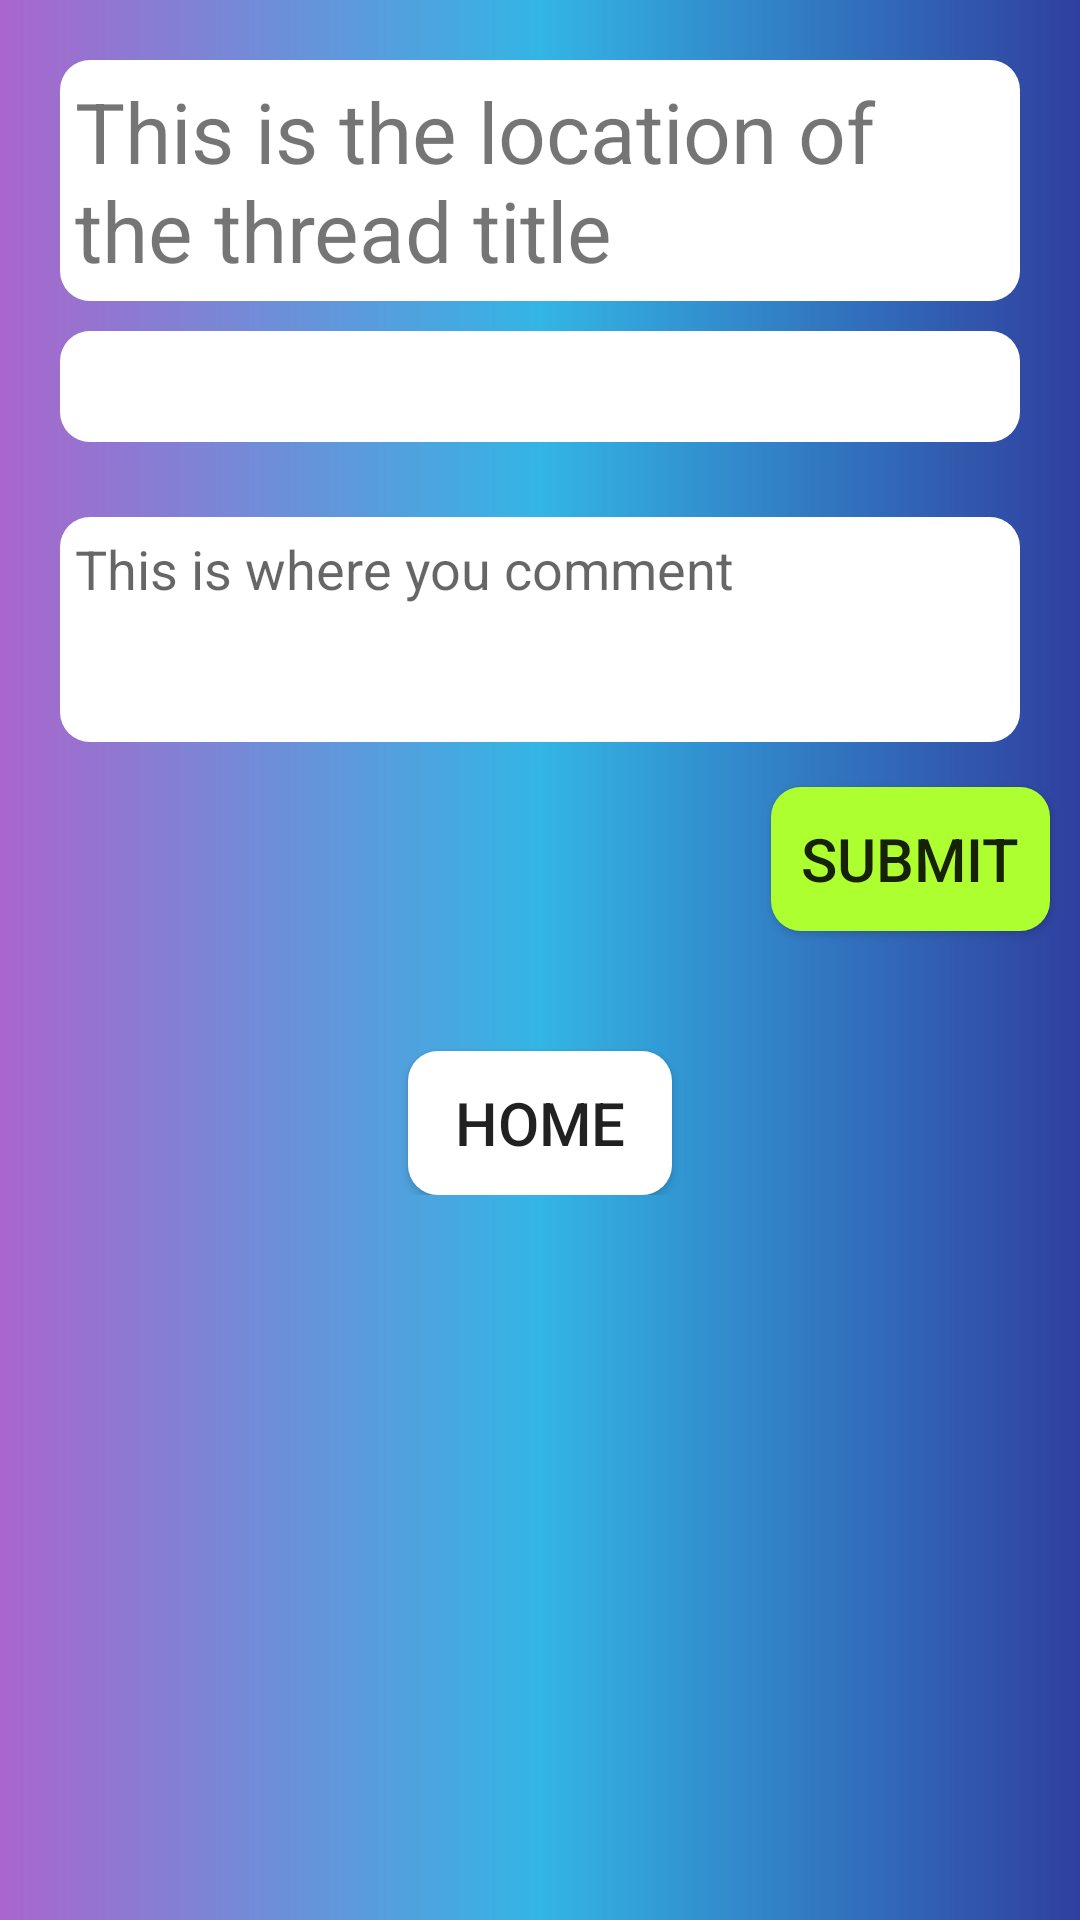

Produce the Android XML layout that renders to this screen, including the resource entries it uses.
<!-- AndroidManifest.xml: application theme AppTheme -->
<!-- res/layout/activity_comment.xml -->
<?xml version="1.0" encoding="utf-8"?>
<ScrollView xmlns:android="http://schemas.android.com/apk/res/android"
    android:layout_width="fill_parent"
    android:layout_height="match_parent"
    xmlns:tools="http://schemas.android.com/tools"
    android:orientation="vertical"
    android:background="@drawable/main_background_gradient">

    <LinearLayout
        android:layout_width="match_parent"
        android:layout_height="wrap_content"
        android:orientation="vertical">

            <TextView
                android:id="@+id/Comment_TV_ThreadTitle"
                android:layout_width="match_parent"
                android:layout_height="wrap_content"
                android:text="This is the location of the thread title"
                android:textSize="28sp"
                android:padding="5dp"
                android:layout_marginTop="20dp"
                android:layout_marginLeft="20dp"
                android:layout_marginRight="20dp"
                android:layout_marginBottom="5dp"
                android:background="@drawable/rounded_corner_textview"
                />

            <TextView
                android:id="@+id/Comment_TV_ThreadBody"
                android:layout_width="match_parent"
                android:layout_height="wrap_content"
                android:gravity="top"
                android:padding="5dp"
                android:layout_marginTop="5dp"
                android:layout_marginLeft="20dp"
                android:layout_marginRight="20dp"
                android:layout_marginBottom="5dp"
                android:scrollbars="vertical"
                tools:text="@string/long_test_string"
                android:textSize="20sp"
                android:background="@drawable/rounded_corner_textview"/>

            <EditText
                android:id="@+id/Comment_TE_Comment"
                android:layout_width="match_parent"
                android:layout_height="75dp"
                android:padding="5dp"
                android:layout_marginTop="20dp"
                android:layout_marginLeft="20dp"
                android:layout_marginRight="20dp"
                android:layout_marginBottom="5dp"
                android:gravity="top"
                android:hint="This is where you comment"
                android:inputType="textMultiLine"
                android:scrollbars="vertical"
                android:background="@drawable/rounded_corner_textview"
                 />


            <Button
                android:id="@+id/Comment_Btn_Submit"
                android:layout_width="wrap_content"
                android:layout_height="wrap_content"
                android:padding="10dp"
                android:text="Submit"
                android:background="@drawable/button_background"
                android:layout_gravity="end"
                android:textSize="20sp"
                android:layout_margin="10dp"
              />

        <RelativeLayout
            android:layout_width="match_parent"
            android:layout_height="match_parent">

            <Button
                android:id="@+id/Comment_Btn_Home"
                android:layout_height="wrap_content"
                android:layout_width="wrap_content"
                android:text="Home"
                android:textSize="20sp"
                android:padding="10dp"
                android:layout_marginBottom="30dp"
                android:background="@drawable/button_home_background"
                android:layout_alignParentBottom="true"
                android:layout_centerHorizontal="true"/>
        </RelativeLayout>
    </LinearLayout>
</ScrollView>
<!-- resources referenced by this layout -->
<resources>
  <!-- drawable button_background (drawable) -->
  <?xml version="1.0" encoding="utf-8"?>
  <shape xmlns:android="http://schemas.android.com/apk/res/android"
      android:shape="rectangle">
      <solid android:color="@color/GreenYellow"/>
      <corners android:bottomRightRadius="10dp" android:bottomLeftRadius="10dp"
          android:topLeftRadius="10dp" android:topRightRadius="10dp"/>
  
  </shape>
  <!-- drawable button_home_background (drawable) -->
  <?xml version="1.0" encoding="utf-8"?>
  <shape xmlns:android="http://schemas.android.com/apk/res/android"
      android:shape="rectangle">
      <solid android:color="@android:color/white"/>
      <corners android:bottomRightRadius="10dp" android:bottomLeftRadius="10dp"
          android:topLeftRadius="10dp" android:topRightRadius="10dp"/>
  
  </shape>
  <!-- drawable main_background_gradient (drawable) -->
  <?xml version="1.0" encoding="utf-8"?>
  <shape xmlns:android="http://schemas.android.com/apk/res/android"
      android:shape="rectangle">
      <gradient
          android:startColor="@android:color/holo_purple"
          android:endColor="@color/colorPrimaryDark"
          android:type="linear"
          android:centerColor="@android:color/holo_blue_light"/>
  </shape>
  <!-- drawable rounded_corner_textview (drawable) -->
  <?xml version="1.0" encoding="utf-8"?>
  <shape xmlns:android="http://schemas.android.com/apk/res/android"
      android:shape="rectangle">
      <solid android:color="@android:color/white"/>
      <corners android:bottomRightRadius="10dp" android:bottomLeftRadius="10dp"
                  android:topLeftRadius="10dp" android:topRightRadius="10dp"/>
  
  </shape>
  <style name="AppTheme" parent="Theme.AppCompat.Light.DarkActionBar">
          
          <item name="colorPrimary">@color/colorPrimary</item>
          <item name="colorPrimaryDark">@color/colorPrimaryDark</item>
          <item name="colorAccent">@color/colorAccent</item>
      </style>
  <color name="GreenYellow">#ADFF2F</color>
  <color name="colorPrimaryDark">#303f9f</color>
  <color name="colorPrimary">#3f51b5</color>
  <color name="colorAccent">#FF4081</color>
</resources>
